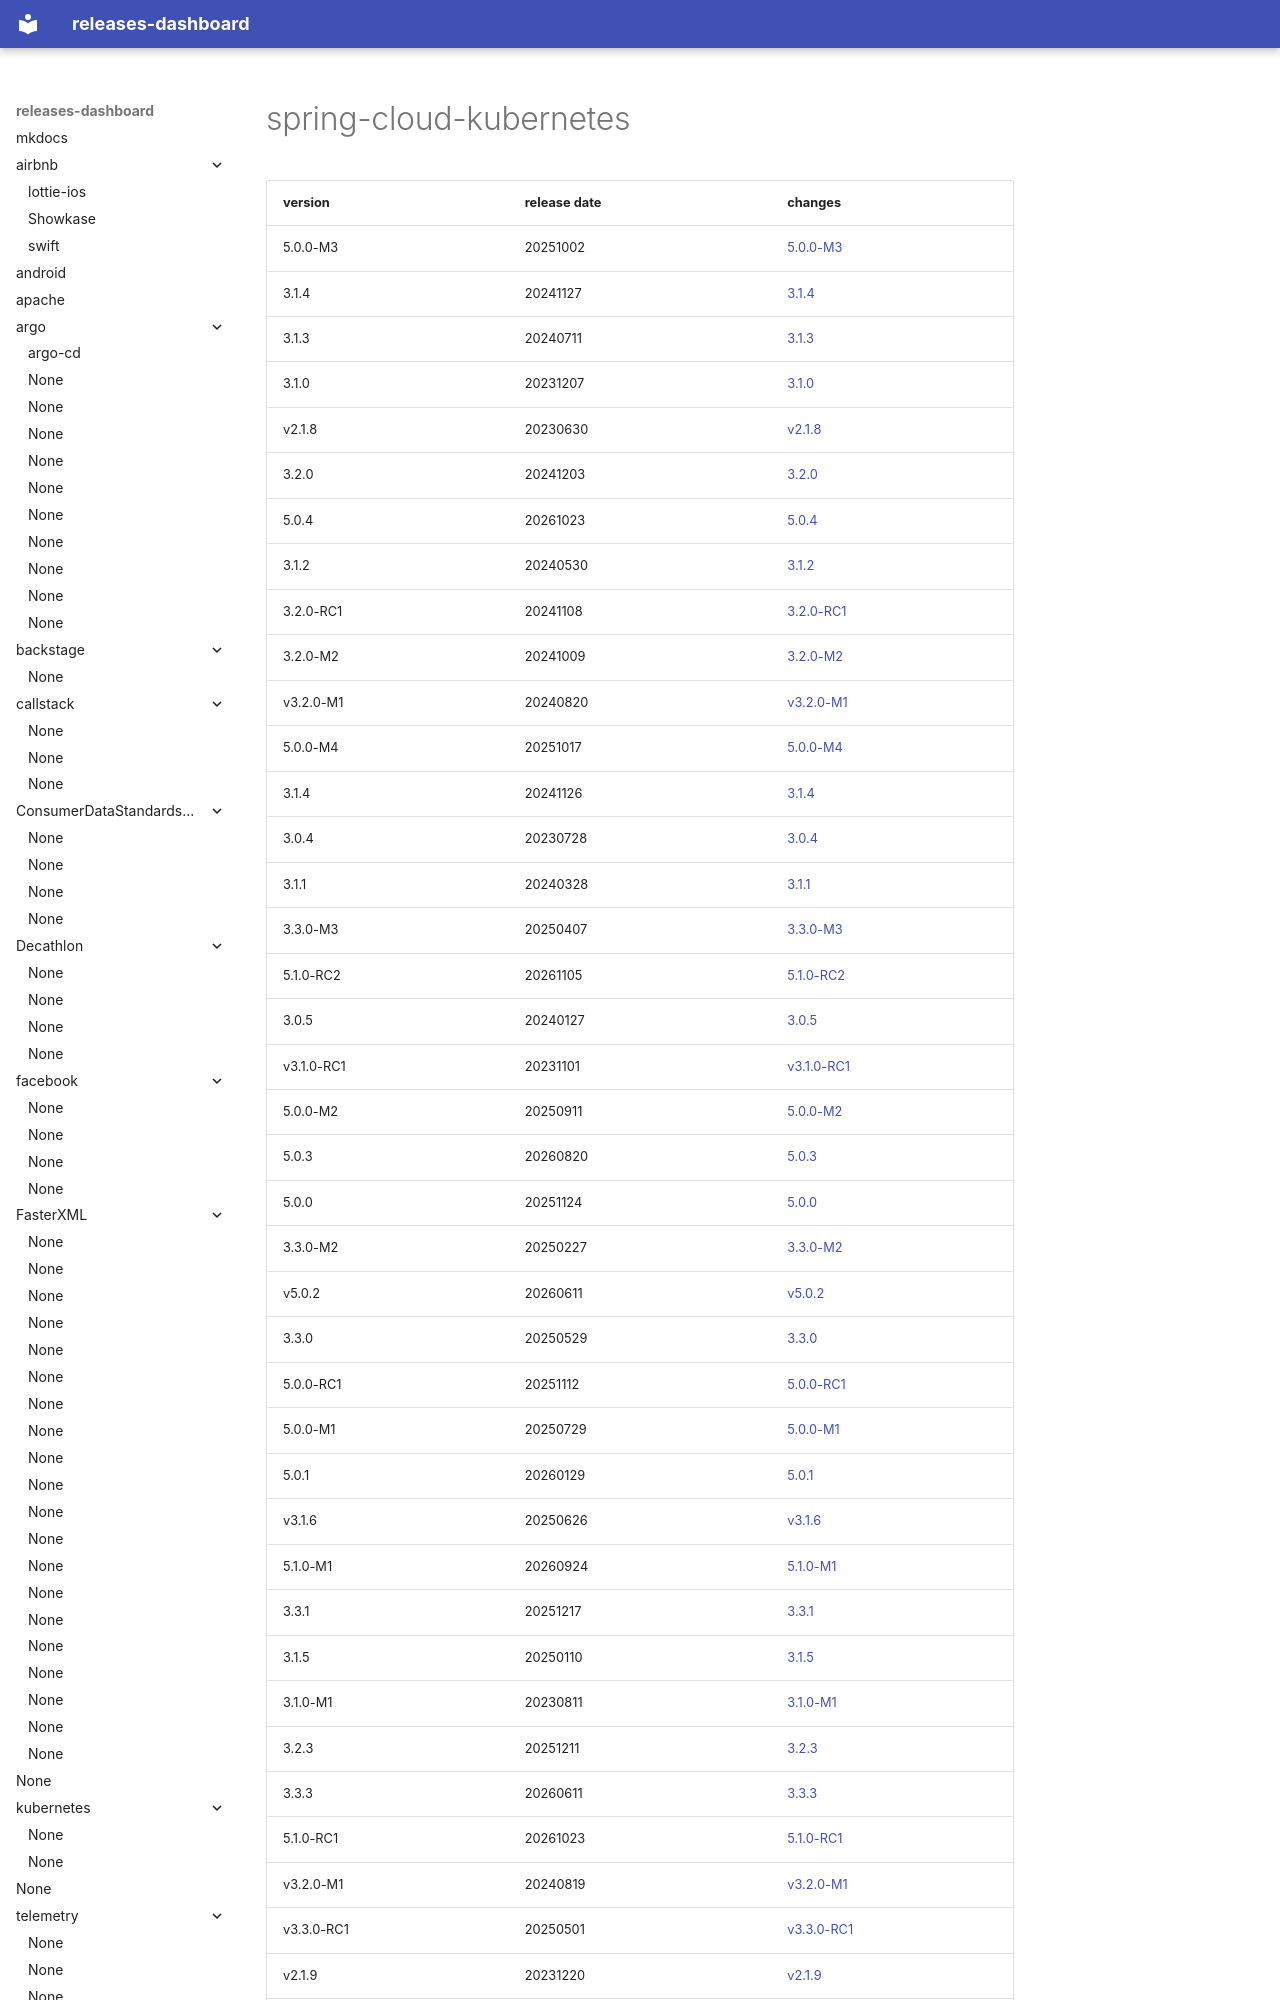

repository: rock-hu/releases-dashboard · page: spring-cloud/spring-cloud-kubernetes/index.html · generator: mkdocs

# spring-cloud-kubernetes	


|version|release date|changes|
|---|---|---|
|5.0.0-M3|20251002|[5.0.0-M3](./5.0.0-M3-20251002.md)|
|3.1.4|20241127|[3.1.4](./3.1.4-20241127.md)|
|3.1.3|20240711|[3.1.3](./3.1.3-20240711.md)|
|3.1.0|20231207|[3.1.0](./3.1.0-20231207.md)|
|v2.1.8|20230630|[v2.1.8](./v2.1.8-20230630.md)|
|3.2.0|20241203|[3.2.0](./3.2.0-20241203.md)|
|5.0.4|20261023|[5.0.4](./5.0.4-20261023.md)|
|3.1.2|20240530|[3.1.2](./3.1.2-20240530.md)|
|3.2.0-RC1|20241108|[3.2.0-RC1](./3.2.0-RC1-20241108.md)|
|3.2.0-M2|20241009|[3.2.0-M2](./3.2.0-M2-20241009.md)|
|v3.2.0-M1|20240820|[v3.2.0-M1](./v3.2.0-M1-20240820.md)|
|5.0.0-M4|20251017|[5.0.0-M4](./5.0.0-M4-20251017.md)|
|3.1.4|20241126|[3.1.4](./3.1.4-20241126.md)|
|3.0.4|20230728|[3.0.4](./3.0.4-20230728.md)|
|3.1.1|20240328|[3.1
